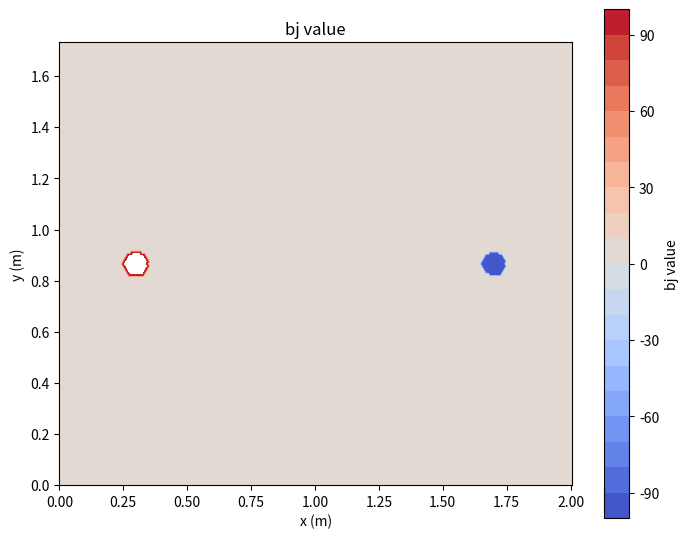

This figure's Python source:
import numpy as np
import matplotlib.pyplot as plt
from scipy import sparse
from scipy.sparse.linalg import spsolve
from scipy.interpolate import griddata
from scipy.sparse import csgraph
from matplotlib.collections import LineCollection
from matplotlib.patches import Rectangle, Circle


MPH_TO_MPS = 0.44704
lp0 = 0.005
RADIUS = 20*lp0
# -------------------------- general helpers --------------------------

def nan_gaussian_blur(Z, sigma_pix=0.8):
    """NaN-aware Gaussian blur (for prettier fields)."""
    from scipy.signal import convolve2d
    if sigma_pix <= 0 or Z is None:
        return Z
    wrad = int(np.ceil(3*sigma_pix))
    y, x = np.mgrid[-wrad:wrad+1, -wrad:wrad+1]
    G = np.exp(-(x**2+y**2)/(2*sigma_pix**2)); G /= G.sum()
    M = np.isfinite(Z).astype(float)
    Z0 = np.where(np.isfinite(Z), Z, 0.0)
    num = convolve2d(Z0, G, mode='same', boundary='symm')
    den = convolve2d(M,  G, mode='same', boundary='symm')
    out = num / np.maximum(den, np.finfo(float).eps)
    out[den==0] = np.nan
    return out

def nearest_node(coords, xy):
    return int(np.argmin(np.linalg.norm(coords - np.array(xy)[None,:], axis=1)))

def build_adjacency(edges_from, edges_to, N):
    from collections import defaultdict
    nbrs = defaultdict(list)
    for u,v in zip(edges_from, edges_to):
        nbrs[u].append(v); nbrs[v].append(u)
    return nbrs

# -------------------------- geometry tests for obstacles --------------------------

def seg_intersects_rect(p0, p1, cx, cy, w, h):
    xmin, xmax = cx - w/2, cx + w/2
    ymin, ymax = cy - h/2, cy + h/2
    x0,y0 = p0; x1,y1 = p1
    if max(x0,x1)<xmin or min(x0,x1)>xmax or max(y0,y1)<ymin or min(y0,y1)>ymax:
        return False
    dx, dy = x1-x0, y1-y0
    if dx==0 and dy==0:
        return (xmin<=x0<=xmax) and (ymin<=y0<=ymax)
    # project rect center to segment and test inside rect
    t = ((cx-x0)*dx + (cy-y0)*dy)/(dx*dx+dy*dy)
    t = np.clip(t, 0.0, 1.0)
    xc, yc = x0 + t*dx, y0 + t*dy
    return (xmin<=xc<=xmax) and (ymin<=yc<=ymax)

def seg_intersects_circle(p0, p1, center, radius):
    """True if the segment p0-p1 intersects or lies fully within a circle."""
    c = np.asarray(center, float); a = np.asarray(p0, float); b = np.asarray(p1, float)
    ab = b - a
    denom = np.dot(ab, ab)
    if denom <= 0:
        return np.linalg.norm(a - c) <= radius
    t = np.clip(np.dot(c - a, ab) / denom, 0.0, 1.0)
    closest = a + t * ab
    return np.linalg.norm(closest - c) <= radius

def line_intersects_segment(p0, p1, a, b):
    def cross(u,v): return u[0]*v[1]-u[1]*v[0]
    p0 = np.asarray(p0); p1=np.asarray(p1); a=np.asarray(a); b=np.asarray(b)
    d1 = p1-p0; d2 = b-a
    D = cross(d1,d2)
    if np.isclose(D,0.0): return False
    t = cross(a-p0, d2)/D
    u = cross(a-p0, d1)/D
    return (0<=t<=1) and (0<=u<=1)

# -------------------------- lattices --------------------------

def build_tri_lattice(L=2.0, W=np.sqrt(3.0), lp0=lp0):
    """hexagonal lattice with spacing 2*lp0"""
    dx = 2*lp0
    dy = np.sqrt(3.0)*lp0
    nx = int(round(L/dx)+1)
    ny = int(round(W/dy)+1)
    N  = nx*ny
    coords = np.zeros((N,2), float)
    def idx(i,j): return j*nx+i
    for j in range(ny):
        for i in range(nx):
            n = idx(i,j)
            coords[n] = (i*dx + (lp0 if (j%2)==1 else 0.0), j*dy)
    edges = []
    for j in range(ny):
        for i in range(nx):
            n = idx(i,j)
            if i<nx-1: edges.append((n, idx(i+1,j)))
            if j<ny-1:
                edges.append((n, idx(i,j+1)))
                if (j%2)==1 and i<nx-1:
                    edges.append((n, idx(i+1,j+1)))
                elif (j%2)==0 and i>0:
                    edges.append((n, idx(i-1,j+1)))
    edges = np.array(edges, int)
    elen = 2*lp0
    return coords, edges, lp0, elen

def build_square_lattice(L=2.0, W=2.0, lp0=lp0):
    """square lattice with spacing 2*lp0."""
    dx = 2*lp0; dy=dx
    nx = int(round(L/dx)+1)
    ny = int(round(W/dy)+1)
    N  = nx*ny
    coords = np.zeros((N,2), float)
    def idx(i,j): return j*nx+i
    for j in range(ny):
        for i in range(nx):
            coords[idx(i,j)] = (i*dx, j*dy)
    edges=[]
    for j in range(ny):
        for i in range(nx):
            n=idx(i,j)
            if i<nx-1: edges.append((n, idx(i+1,j)))
            if j<ny-1: edges.append((n, idx(i,j+1)))
    edges=np.array(edges,int)
    elen = 2*lp0
    return coords, edges, lp0, elen

# -------------------------- KCL assembly --------------------------

import numpy as np
from scipy import sparse

def edge_orientation(p0, p1):
    """
    Return one of {'horiz','vert','diag_br','diag_bl'} based on the closest
    of the four canonical axes.
    """
    v = p1 - p0
    n = np.linalg.norm(v)
    if n < 1e-12:
        return 'horiz'
    vhat = v / n

    b_h = np.array([1.0, 0.0])                 # horizontal
    b_v = np.array([0.0, 1.0])                 # vertical
    b_br = np.array([0.5, -np.sqrt(3)/2.0])    # "\" TL→BR (tri lattice)
    b_bl = np.array([-0.5,  np.sqrt(3)/2.0])   # "/"  TR→BL

    bases = [b_h, b_v, b_br, b_bl]
    dots = [abs(np.dot(vhat, b)) for b in bases]
    return ['horiz', 'vert', 'diag_br', 'diag_bl'][int(np.argmax(dots))]

def assemble_kcl(coords, edges, speeds_mph=(20.0, 20.0, 25.0, 30.0), obstacle_fn=None, **kwargs):
    """
    Symmetric KCL (same speed both directions) with orientation-based speeds.
    speeds_mph = (horiz, vert, diag_br (\\), diag_bl (/))
    Returns:
      M, time_map, efrom, eto, etime, K_edge
    """
    mph_h, mph_v, mph_br, mph_bl = speeds_mph
    rows, cols, data = [], [], []
    efrom, eto, etime, K_edge = [], [], [], []
    time_map = {}

    for (u, v) in edges:
        p0, p1 = coords[u], coords[v]
        if obstacle_fn is not None and obstacle_fn(p0, p1):
            continue

        ori = edge_orientation(p0, p1)
        if ori == 'horiz':
            mph = mph_h
        elif ori == 'vert':
            mph = mph_v
        elif ori == 'diag_br':
            mph = mph_br
        else:
            mph = mph_bl

        speed = mph * MPH_TO_MPS
        elen  = np.linalg.norm(p1 - p0)
        t     = elen / max(speed, 1e-9)
        G     = 1.0  / max(t,     1e-12)

        # symmetric stamp
        rows += [u, v, u, v]
        cols += [u, v, v, u]
        data += [ G,  G, -G, -G]

        efrom.append(u); eto.append(v); etime.append(t); K_edge.append(G)
        time_map[(u, v)] = t
        time_map[(v, u)] = t

    N = coords.shape[0]
    M = sparse.csr_matrix((np.array(data, float),
                           (np.array(rows, int), np.array(cols, int))),
                          shape=(N, N))
    return M, time_map, np.array(efrom, int), np.array(eto, int), np.array(etime, float), np.array(K_edge, float)


def apply_dirichlet_row_replace(M, nodes, value):
    """Overwrite rows for Dirichlet nodes to phi=value."""
    ML = M.tolil(copy=True); b = np.zeros(M.shape[0], float)
    for n in nodes:
        ML.rows[n] = [n]
        ML.data[n] = [1.0]
        b[n] = value
    return ML.tocsr(), b

def solve_with_component_pinning(M, b, pinned_nodes):
    """
    Solve robustly by pinning one node per disconnected component
    that lacks a Dirichlet pin. Removes nullspaces cleanly.
    """
    from scipy.sparse import csgraph
    from scipy.sparse.linalg import spsolve

    A = M.copy().tocsr()
    A.setdiag(0); A.eliminate_zeros()
    A = (A != 0).astype(int)
    n_comp, labels = csgraph.connected_components(A, directed=False)

    pinned_labels = set(labels[np.atleast_1d(pinned_nodes)])
    ML = M.tolil(copy=True)
    for comp in range(n_comp):
        if comp in pinned_labels:
            continue
        n = int(np.where(labels == comp)[0][0])
        ML.rows[n] = [n]; ML.data[n] = [1.0]; b[n] = 0.0
    return spsolve(ML.tocsr(), b)

#singum tensors and flows

def singum_tensor_per_node(coords, efrom, eto, K_edge, lattice, lp0):
    """
    Compute per-node singum mobility tensor k = (2 lp^2 / V_s) sum_e K (n n^T),
    where lp = edge_length/2, V_s hex = 2*sqrt(3)*lp0^2, square = 4*lp0^2.
    """
    N = coords.shape[0]
    kxx = np.zeros(N); kxy = np.zeros(N); kyy = np.zeros(N)
    V_s = 2*np.sqrt(3)*lp0**2 if lattice=='hex' else 4*lp0**2

    for u,v,K in zip(efrom, eto, K_edge):
        d = coords[v]-coords[u]
        elen = np.linalg.norm(d)
        if elen<=0: continue
        nvec = d/elen
        lp = 0.5*elen
        factor = (2*lp*lp*K)/V_s  # derived from paper
        # contribute to node u (outward direction from u to v)
        kxx[u] += factor * (nvec[0]*nvec[0])
        kxy[u] += factor * (nvec[0]*nvec[1])
        kyy[u] += factor * (nvec[1]*nvec[1])
        # and node v (outward from v to u is -n)
        kxx[v] += factor * (nvec[0]*nvec[0])
        kxy[v] += factor * (nvec[0]*nvec[1])
        kyy[v] += factor * (nvec[1]*nvec[1])

    return kxx, kxy, kyy

def singum_flow_per_node(coords, phi, efrom, eto, time_map, lattice, lp0):
    """
    q = (1/V_s) sum_e x^I Q_e, with x^I = lp n (vector from node to cutpoint),
    Q_e = G_e (phi_u - phi_v), G_e = 1/t_e.
    """
    N = coords.shape[0]
    qx = np.zeros(N); qy = np.zeros(N)
    V_s = 2*np.sqrt(3)*lp0**2 if lattice=='hex' else 4*lp0**2

    for u,v in zip(efrom, eto):
        p0, p1 = coords[u], coords[v]
        d = p1-p0
        elen = np.linalg.norm(d)
        if elen<=0: continue
        nvec = d/elen
        lp = 0.5*elen
        G = 1.0 / time_map[(u,v)]
        Iuv = G*(phi[u]-phi[v])  # flow from u to v positive if phi[u]>phi[v]
        # contribution to node u: outward direction +n
        xI = lp*nvec
        qx[u] += xI[0]*Iuv
        qy[u] += xI[1]*Iuv
        # contribution to node v: outward direction -n, flow from v to u is -Iuv
        # So xI*(-Iuv) with xI = lp*(-n) -> identical sign as u side:
        qx[v] += xI[0]*Iuv
        qy[v] += xI[1]*Iuv

    qx /= V_s; qy /= V_s
    return qx, qy


# ---------- sizing helpers: 15–20 in x, ~10 in y ----------
def lp0_for_square(L, W, nx_segments=18, ny_segments=10):
    # square grid has spacing dx = 2*lp0; nx-1 = L/dx ≈ nx_segments
    lp0_x = L / (2.0 * nx_segments)
    lp0_y = W / (2.0 * ny_segments)
    return min(lp0_x, lp0_y)

def lp0_for_hex(L, W, nx_segments=18, ny_segments=10):
    # hex grid: dx = 2*lp0; dy = sqrt(3)*lp0; target nx-1 ≈ nx_segments, ny-1 ≈ ny_segments
    lp0_x = L / (2.0 * nx_segments)
    lp0_y = W / (np.sqrt(3.0) * ny_segments)
    return min(lp0_x, lp0_y)

# ---------- total-flow scaling (enforce 1000 vehicles) ----------
def total_outflow_from_set(phi, coords, efrom, eto, time_map, node_set):
    node_set = set(map(int, np.asarray(node_set).ravel()))
    Q = 0.0
    for u, v in zip(efrom, eto):
        if (u in node_set) ^ (v in node_set):  # exactly one in the set
            t = time_map[(u, v)]
            G = 1.0 / max(t, 1e-12)
            Q += G * (phi[u] - phi[v]) if (u in node_set) else G * (phi[v] - phi[u])
    return Q  # sign = out of the set

def scale_phi_to_total_flow(phi, coords, efrom, eto, time_map, node_set, Q_target):
    Q0 = total_outflow_from_set(phi, coords, efrom, eto, time_map, node_set)
    if abs(Q0) < 1e-18:
        return phi, 0.0
    alpha = Q_target / Q0
    return phi * alpha, alpha

# ---------- plot K_ij (mobility) ----------
def plot_mobility_tensors(coords, kxx, kxy, kyy, L, W, title_prefix='Mobility'):
    # Interpolate to a grid for clean panels
    ngx, ngy = 180, 140
    xg = np.linspace(0, L, ngx); yg = np.linspace(0, W, ngy)
    X, Y = np.meshgrid(xg, yg)
    Kxx = griddata(coords, kxx, (X, Y), method='linear')
    Kxy = griddata(coords, kxy, (X, Y), method='linear')
    Kyy = griddata(coords, kyy, (X, Y), method='linear')

    # Simple NaN-safe blur
    Kxx = nan_gaussian_blur(Kxx, 0.8)
    Kxy = nan_gaussian_blur(Kxy, 0.8)
    Kyy = nan_gaussian_blur(Kyy, 0.8)

    for Z, lab in [(Kxx, r'$K_{xx}$'), (Kxy, r'$K_{xy}$'), (Kyy, r'$K_{yy}$')]:
        plt.figure(figsize=(6.6, 4.8))
        plt.pcolormesh(X, Y, Z, shading='auto', cmap='viridis')
        plt.colorbar(label=lab)
        plt.gca().set_aspect('equal', adjustable='box')
        plt.xlabel('x (m)'); plt.ylabel('y (m)')
        plt.title(f'{title_prefix}: {lab}')
        plt.tight_layout()

# -------------------------- path extraction --------------------------

def greedy_path_on_nodes(phi, efrom, eto, src, dst=None, goal_set=None, coords=None, choice=1,max_steps=500000):
    """
    Greedy steepest-drop path on node potentials with robust handling of Dirichlet plateaus.
    - src: int or iterable of start nodes (e.g., all nodes in a source disk)
    - dst: optional single goal node
    - goal_set: optional set of goal nodes (e.g., all nodes in a sink disk). If provided, overrides dst.
    - coords: optional (N,2) array for distance-based tie-breaking / plateau creep
    """
    from collections import defaultdict, deque
    nbrs = defaultdict(list)
    for u, v in zip(efrom, eto):
        nbrs[u].append(v); nbrs[v].append(u)

    N = len(phi)
    tol = 1e-13

    # Normalize inputs
    if goal_set is None:
        goal_set = set()
        if dst is not None:
            goal_set.add(int(dst))

    # Choose a start node.
    def pick_start_from_set(S):
        S = list(S)
        # 1) Prefer boundary nodes: have at least one neighbor with strictly lower phi
        boundary = [u for u in S if any(phi[v] < phi[u] - tol for v in nbrs[u])]
        if boundary:
            if coords is not None and goal_set:
                # choose boundary node closest to any goal (approx: closest to the first goal)
                g = next(iter(goal_set))
                return min(boundary, key=lambda k: np.linalg.norm(coords[k] - coords[g]))
            return boundary[0]
        # 2) Plateau crawl: BFS within equal-phi set to find a node touching lower phi
        seen = set(S)
        dq = deque(S)
        while dq:
            u = dq.popleft()
            if any(phi[v] < phi[u] - tol for v in nbrs[u]):
                return u
            for v in nbrs[u]:
                if v not in seen and abs(phi[v] - phi[u]) <= tol:
                    seen.add(v); dq.append(v)
        # 3) Fallback: just pick the member of S closest to the goal (or the first)
        if coords is not None and goal_set:
            g = next(iter(goal_set))
            return min(S, key=lambda k: np.linalg.norm(coords[k] - coords[g]))
        return S[0] if S else None

    if isinstance(src, (list, tuple, set, np.ndarray)):
        cur = pick_start_from_set(src)
    else:
        cur = int(src)

    if cur is None:
        return []

    # Walk
    path = [cur]
    visited = {cur}

    def reached_goal(u):
        return (u in goal_set) if goal_set else (u == dst)

    # distance helper for tie-breaking
    def dist_to_goal(u):
        if coords is None or not goal_set:
            return 0.0
        # nearest goal
        return min(np.linalg.norm(coords[u] - coords[g]) for g in goal_set)

    steps = 0
    eps = 1e-14
    while not reached_goal(cur) and steps < max_steps:
        steps += 1
        nlist = nbrs[cur]
        # Strictly descending neighbors
        lower = [v for v in nlist if phi[v] < phi[cur]]

        if(steps==74):
            print("at step cur=",cur, "phi[cur]=",phi[cur])
            for v in nlist:
                print("neighbor=",v, "phi=",phi[v]) 

        if lower:
            # print("lower=",lower[0],lower[1], "cur=",cur, "phi[cur]=",phi[cur])
            # print("neighbors' phi:", [phi[v] for v in nlist])
            # exit()
            # pick with minimum phi; tie-break by distance to goal if available
            best_phi = min(phi[v] for v in lower)
            candidates = [v for v in lower if abs(phi[v] - best_phi) <= tol]
            if len(candidates) > 1:
                nxt = min(candidates, key=dist_to_goal)
                print("found a case here, steps=", len(candidates),steps)
                #exit()
            else:
                nxt = candidates[0]
        else:
            # print("equal phi neighbor", steps, max_steps)
            # Plateau creep: move to equal-phi neighbor that gets closer to goal
            equal = [v for v in nlist if abs(phi[v] - phi[cur]) <= tol]
            if not equal:
                break
            # choose the equal-phi neighbor that minimizes distance to goal (if available)
            # if (steps > 5):
            #     nxt = max(equal, key=dist_to_goal) 
            # else:
            #     nxt = min(equal, key=dist_to_goal) 
            
            #max(equal,key=dist_to_goal)
            # print("steps = ",steps)
            # print("neighbors' phi:", [phi[v] for v in nlist])
            # exit()

            equal_sorted = sorted(equal, key=dist_to_goal)
            if steps==1:
                nxt = equal_sorted[1]
          
            elif steps==2:
                nxt = equal_sorted[1]

            elif steps==3:
                nxt = equal_sorted[1]

            elif steps==4:
                nxt = equal_sorted[1]
            
            elif steps==5:
                nxt = equal_sorted[1]

            elif steps==6:
                nxt = equal_sorted[1]
            
            elif steps==7:
                nxt = equal_sorted[1]

            elif steps==8:
                nxt = equal_sorted[2]

            else:
                nxt = equal_sorted[0]

            
            # avoid trivial back-and-forth
            if len(path) >= 2 and nxt == path[-2]:
                # pick next best equal neighbor if possible
                eq_sorted = sorted(equal, key=dist_to_goal)
                for cand in eq_sorted:
                    if cand != path[-2]:
                        nxt = cand; break

        if nxt in visited and nxt != path[-2] if len(path) >= 2 else False:
            print("exit here at step ", steps)
            # We're looping on a plateau: stop
            break

        # print the node coordinates for this step
        if (steps >= 60 and steps <= 100):
            if coords is not None:
                x, y = coords[nxt]
                print(f"step {steps}: node={nxt}, x={x:.6f}, y={y:.6f} phi={phi[nxt]:.6e}")
            else:
                print(f"step {steps}: node={nxt}")

        path.append(nxt)
        visited.add(nxt)
        cur = nxt
    print("total steps = ", steps)
    return path


def dijkstra_path(coords, efrom, eto, etime, src, dst):
    rows = np.concatenate([efrom, eto])
    cols = np.concatenate([eto, efrom])
    dat  = np.concatenate([etime, etime])
    N = coords.shape[0]
    adj = sparse.csr_matrix((dat,(rows,cols)), shape=(N,N))
    dist, preds = csgraph.dijkstra(adj, directed=False, indices=src, return_predecessors=True)
    if not np.isfinite(dist[dst]): return [], np.inf
    # backtrack
    path=[]; cur=dst
    while cur!=-9999 and cur!=src:
        path.append(cur); cur=preds[cur]
    path.append(src); path=path[::-1]
    return path, float(dist[dst])

def path_time(path, time_map):
    if len(path)<2: return np.nan
    tt=0.0
    for a,b in zip(path[:-1], path[1:]):
        t = time_map.get((a,b)) or time_map.get((b,a))
        if t is None: return np.nan
        tt+=t
    return tt


def path_time_coords(path_coords, time_map, coords):
    """
    Compute path travel time when `path_coords` is an (M,2) array of (x,y)
    positions (output of `steep_path_fixed_step`). For each position we map
    to the nearest graph node and sum edge times from `time_map`.
    """
    if path_coords is None or len(path_coords) < 2:
        return np.nan
    # map each coordinate to nearest node index
    nodes = [nearest_node(coords, p) for p in np.asarray(path_coords)]
    # compress consecutive duplicates
    nodes_comp = [nodes[0]]
    for n in nodes[1:]:
        if n != nodes_comp[-1]:
            nodes_comp.append(n)
    if len(nodes_comp) < 2:
        return 0.0
    tt = 0.0
    for a, b in zip(nodes_comp[:-1], nodes_comp[1:]):
        t = time_map.get((a, b)) or time_map.get((b, a))
        if t is None:
            return np.nan
        tt += t
    return float(tt)

def path_overlap(a,b):
    def edgeset(p): return set((min(u,v),max(u,v)) for u,v in zip(p[:-1],p[1:]))
    Ea = edgeset(a); Eb = edgeset(b)
    if not Ea and not Eb: return 1.0
    if not Ea or not Eb:  return 0.0
    return len(Ea & Eb) / len(Ea | Eb)

# -------------------------- plotting --------------------------

def plot_field_with_paths(X,Y,Phi,dPhidx,dPhidy, coords, src, dst,
                          greedy_coords=None, dijk_coords=None,
                          electrodes=None, hole_rect=None, crack_seg=None, title='',
                          show_arrows=True, arrow_stride=12):
    plt.figure(figsize=(7.5,6))
    im = plt.pcolormesh(X, Y, Phi, shading='auto', cmap='viridis')
    cbar = plt.colorbar(im, label='Potential V (arb.)')
    # add smooth equipotential contours
    try:
        CS = plt.contour(X, Y, Phi, levels=20, colors='k', linewidths=0.8, alpha=0.55)
    except Exception:
        pass

    # optional arrows: point along -grad(phi) (steepest descent)
    if show_arrows and dPhidx is not None and dPhidy is not None:
        stride = max(1, int(arrow_stride))
        Xs = X[::stride, ::stride]; Ys = Y[::stride, ::stride]
        U = -dPhidx[::stride, ::stride]; V = -dPhidy[::stride, ::stride]
        mask = np.isfinite(Phi[::stride, ::stride]) & np.isfinite(U) & np.isfinite(V)
        if np.any(mask):
            plt.quiver(Xs[mask], Ys[mask], U[mask], V[mask],
                       color='white', angles='xy', scale_units='xy',
                       scale=20, width=0.0035, alpha=0.7, minlength=0.1)

    if greedy_coords is not None and len(greedy_coords)>0:
        plt.plot(greedy_coords[:,0], greedy_coords[:,1], 'c-', lw=3, label='Greedy steepest drop')
    if dijk_coords is not None and len(dijk_coords)>0:
        plt.plot(dijk_coords[:,0], dijk_coords[:,1], 'm-', lw=3, label='Dijkstra shortest time')
    plt.plot(coords[src,0], coords[src,1], 'go', ms=7, label='Source')
    plt.plot(coords[dst,0], coords[dst,1], 'ro', ms=7, label='Destination')
    ax = plt.gca()
    if electrodes:
        for (cx,cy,R,lab,col) in electrodes:
            ax.add_patch(Circle((cx,cy), R, fill=False, ec=col, lw=2.0, label=lab))
    if hole_rect is not None:
        cx,cy,w,h = hole_rect
        ax.add_patch(Rectangle((cx-w/2, cy-h/2), w,h, fill=False, ec='w', lw=2.0, ls='--', label='Hole'))
    if crack_seg is not None:
        a,b = np.asarray(crack_seg[0]).ravel()[:2], np.asarray(crack_seg[1]).ravel()[:2]
        plt.plot([a[0],b[0]],[a[1],b[1]], 'w--', lw=2.5, label='Crack')
    ax.set_aspect('equal', adjustable='box')
    plt.xlabel('x (m)'); plt.ylabel('y (m)'); plt.title(title)
    plt.legend(loc='best'); plt.tight_layout()

def plot_graph_and_path(coords, efrom, eto, path_nodes, title=''):
    segs = np.stack([coords[efrom], coords[eto]], axis=1)
    lc = LineCollection(segs, colors=(0.85,0.85,0.85,1.0), linewidths=0.3)
    plt.figure(figsize=(7.5,6)); ax=plt.gca()
    ax.add_collection(lc); ax.autoscale()
    if path_nodes and len(path_nodes)>0:
        c = coords[path_nodes]
        plt.plot(c[:,0], c[:,1], 'm-', lw=3, label='Dijkstra shortest time')
    ax.set_aspect('equal', adjustable='box')
    plt.title(title); plt.xlabel('x (m)'); plt.ylabel('y (m)'); plt.legend(loc='best'); plt.tight_layout()

# -------------------------- CASES --------------------------

def showconductance(coords,efrom,eto,M_jam,off,i,save_prefix,show):
    # Conductance visualization (no interpolation): scatter edge midpoints colored by G
    midpts = 0.5 * (coords[efrom] + coords[eto])
    conductance = np.array([-M_jam[u, v] for u, v in zip(efrom, eto)], dtype=float)
    print("minimum conductance : ", max(conductance))
    print("minimum conductance : ", min(conductance))
    plt.figure(figsize=(7.2, 5.6))
    plt.scatter(midpts[:,0], midpts[:,1], c=conductance, s=8, cmap='jet')
    plt.colorbar(label='Edge conductance (1/s)')
    plt.gca().set_aspect('equal', adjustable='box')
    plt.title(f'Conductance after M-jam, offset {off:.2f}×lp0')
    plt.xlabel('x (m)'); plt.ylabel('y (m)')
    plt.colorbar()
    cond_png = f"{save_prefix}_{i}_conductivity.png"
    plt.tight_layout(); plt.savefig(cond_png, dpi=220)
    if not show:
            plt.close()
    print("Saved conductivity field:", cond_png)


def showbjmesh(coords,bj,off,i,save_prefix,show,title,figname):
    # Plot bj as a mesh over node coordinates
    plt.figure(figsize=(7.2, 5.6))
    bx = coords[:,0]; by = coords[:,1]
    try:
            pcm = plt.tricontourf(bx, by, bj, levels=20, cmap='coolwarm')
            plt.colorbar(pcm, label='bj value')
    except Exception:
            plt.scatter(bx, by, c=bj, s=8, cmap='coolwarm')
            plt.colorbar(label='bj value')
    plt.gca().set_aspect('equal', adjustable='box')
    #plt.title(f'bj RHS after Dirichlet (offset {off:.2f}×lp0)')
    plt.title(title)
    plt.xlabel('x (m)'); plt.ylabel('y (m)')
    #bj_png = f"{save_prefix}_{i}_bj.png"
    bj_png = f"{save_prefix}_{i}_{figname}"
    plt.tight_layout(); plt.savefig(bj_png, dpi=220)
    if not show:
            plt.close()
    print("Saved bj plot:", figname)


def showphimesh(coords,phi,off,i,save_prefix,show,title,figname):
    plt.figure(figsize=(7.2, 5.6))
    plt.scatter(coords[:,0], coords[:,1], c=phi, s=8, cmap='viridis')
    plt.gca().set_aspect('equal', adjustable='box')
    #plt.title(f'Phi field (offset {off:.2f}×lp0)')
    plt.title(title)
    plt.xlabel('x (m)'); plt.ylabel('y (m)')
    plt.colorbar()
    phi_png = f"{save_prefix}_{i}_{figname}"
    plt.tight_layout(); plt.savefig(phi_png, dpi=220)
    if not show:
        plt.close()
    print("Saved Phi field:", phi_png)

def greedy_path(phi,efrom,eto,src,dst,time_map_jam,coords,choice):
    greedy_nodes = greedy_path_on_nodes(phi, efrom, eto, src, dst, choice=choice, coords=coords)
    greedy_time = path_time(greedy_nodes, time_map_jam)
    return greedy_nodes, greedy_time


def steep_path_fixed_step(phi, efrom, eto, src, dst=None, goal_set=None, coords=None,
                        step_len=0.002, max_steps=10000, grad_eps=1e-6, tol_goal=0.005):
    """
    Continuous steepest-descent path following -grad(phi) with fixed step length.
    - `phi`: 1D array of potential values at `coords`.
    - `coords`: (N,2) array of node coordinates corresponding to `phi`.
    - `src`: starting node index or 2-vector start coordinate.
    - `dst` / `goal_set`: optional goal node index or set of indices for stopping.
    - `step_len`: distance moved each step (meters in same units as `coords`).
    - `grad_eps`: finite-difference offset used to estimate gradient.

    Returns: ndarray of shape (M,2) with the sequence of (x,y) positions visited.
    """
    print("Starting continuous greedy path from src =",src)
    

    if coords is None:
        raise ValueError("coords must be provided for continuous path")
    coords = np.asarray(coords)
    phi = np.asarray(phi)

    # helper to evaluate phi at arbitrary point (linear interp, fallback nearest)
    def interp_phi(p):
        p = np.asarray(p, dtype=float).reshape(1, 2)
        val = griddata(coords, phi, p, method='linear')
        if val is None or np.isnan(val[0]):
            val = griddata(coords, phi, p, method='nearest')
        return float(val[0])

    # starting point (coordinate)
    if np.isscalar(src):
        cur = coords[int(src)].astype(float).copy()
    else:
        cur = np.asarray(src, float).reshape(2)

    # goal coordinates for stopping
    goal_coords = []
    if goal_set is not None:
        for g in goal_set:
            goal_coords.append(coords[int(g)])
    elif dst is not None:
        goal_coords.append(coords[int(dst)])
    if tol_goal is None:
        tol_goal = step_len * 1.0

    path = [cur.copy()]

    for step in range(max_steps):
        # finite-difference gradient estimate (central differences)
        dx = np.array([grad_eps, 0.0])
        dy = np.array([0.0, grad_eps])
        try:
            ph_xp = interp_phi(cur + dx)
            ph_xm = interp_phi(cur - dx)
            ph_yp = interp_phi(cur + dy)
            ph_ym = interp_phi(cur - dy)
        except Exception:
            print("Gradient eval failed at step ",step+1)
            break
        dphdx = (ph_xp - ph_xm) / (2.0 * grad_eps)
        dphdy = (ph_yp - ph_ym) / (2.0 * grad_eps)
        grad = np.array([dphdx, dphdy], float)
        gnorm = np.linalg.norm(grad)
        # If gradient is too small or invalid, step toward the goal (if provided).
        if not np.isfinite(gnorm) or gnorm <= 0.0:
            print("Gradient norm too small or non-finite at step ", step+1)
            if goal_coords:
                dels = np.asarray(goal_coords) - cur[None, :]            
                dists = np.linalg.norm(dels, axis=1)
                j = int(np.argmin(dists))
                dist_to_goal = float(dists[j])
                if dist_to_goal <= tol_goal:
                    break
                direction = dels[j] / max(dist_to_goal, 1e-12)
                nxt = cur + direction * float(step_len)
                print("gnorm:", gnorm, "direction:",direction,"nxt:",nxt,"cur:",cur)
                
                
            else:
                break
        else:
            # step in negative gradient (steepest descent)
            direction = -grad / gnorm
            nxt = cur + direction * float(step_len)

        # print the x,y coordinates of this step location

        xn, yn = float(nxt[0]), float(nxt[1])
        gx, gy = float(direction[0]), float(direction[1])
        print(f"step {step+1}: x={xn:.6f}, y={yn:.6f}, gx={gx:.6f}, gy={gy:.6f}")
        if step == 1:
            break

        # if(step==12):
        #     exit()
        path.append(nxt.copy())
        cur = nxt

        # check goal proximity
        if goal_coords:
            dists = np.linalg.norm(np.asarray(goal_coords) - cur[None, :], axis=1)
            print("Distances to goals:", dists)
            if np.any(dists <= tol_goal):
                break

        
    return np.vstack(path)

def steep_path(phi,efrom,eto,src,dst,time_map_jam,coords):
    # produce continuous coordinate path and compute its travel time
    greedy_coords = steep_path_fixed_step(phi, efrom, eto, src, dst=dst, goal_set=None, coords=coords,
                           step_len=0.005, max_steps=200, grad_eps=1e-6, tol_goal=None)
    greedy_time = path_time_coords(greedy_coords, time_map_jam, coords)
    return greedy_coords, greedy_time


#def case_hex_with_jam_offsets(save_prefix="jam_hex", show=False, jam_factor=10.0,offsets=(0.0, 1/3, 2/3, 1, 2.0)):
def case_hex_with_jam_offsets(save_prefix="jam_hex", show=False, jam_factor=10.0,offsets=[0.0]):
    """
    Two-node hex lattice with a circular jam (radius=lp0) sliding vertically from the
    midpoint between electrodes. Edges intersecting the disk have their travel time
    multiplied by jam_factor; plots greedy gradient vs Dijkstra paths for each offset.
    """
    L, W = 2.0, np.sqrt(3.0)
    lp0_used = lp0
    coords, edges, lp0_used, elen = build_tri_lattice(L=L, W=W, lp0=lp0_used)

    R = 0.05
    src_c = (0.30, W/2.0); dst_c = (L-0.30, W/2.0)

    M, time_map, efrom, eto, etime, K_edge = assemble_kcl(coords, edges, speeds_mph=(20, 20, 20, 20))

    # Force isotropic conductance to 60,000 S on every edge
    iso_G = 60000.0
    base_t = 1.0 / iso_G
    etime = np.full_like(etime, base_t, dtype=float)
    K_edge = np.full_like(K_edge, iso_G, dtype=float)
    time_map = {}
    for u, v in zip(efrom, eto):
        time_map[(u, v)] = base_t
        time_map[(v, u)] = base_t

    r_src = np.linalg.norm(coords - np.array(src_c)[None,:], axis=1)
    r_dst = np.linalg.norm(coords - np.array(dst_c)[None,:], axis=1)
    src_nodes = np.where(r_src<=R)[0]; dst_nodes = np.where(r_dst<=R)[0]
    ML, b  = apply_dirichlet_row_replace(M, src_nodes, 1.0)
    ML, b2 = apply_dirichlet_row_replace(ML, dst_nodes, 0.0)
    b += b2
    if len(src_nodes)==0:
        src_nodes = [nearest_node(coords, src_c)]
        ML = ML.tolil(); ML.rows[src_nodes[0]]=[src_nodes[0]]; ML.data[src_nodes[0]]=[1.0]; b[src_nodes[0]] = 1.0; ML=ML.tocsr()
    if len(dst_nodes)==0:
        dst_nodes = [nearest_node(coords, dst_c)]
        ML = ML.tolil(); ML.rows[dst_nodes[0]]=[dst_nodes[0]]; ML.data[dst_nodes[0]]=[1.0]; b[dst_nodes[0]] = 0.0; ML=ML.tocsr()

    src = nearest_node(coords, src_c); dst = nearest_node(coords, dst_c)
    mid = 0.5 * (coords[src] + coords[dst])

    ng = 260
    xg = np.linspace(0, L, ng); yg = np.linspace(0, W, ng)
    X, Y = np.meshgrid(xg, yg)

    results = []
    for i, off in enumerate(offsets, start=1):
        center = mid + np.array([0.0, off*lp0_used])
        # print center x and y coordinates for debugging/inspection
        try:
            cx, cy = float(center[0]), float(center[1])
        except Exception:
            cx, cy = center[0], center[1]
        print(f"center: x={cx:.6f}, y={cy:.6f}")

        slow_mask_arr = np.array([seg_intersects_circle(coords[u], coords[v], center, RADIUS)
                                  for u, v in zip(efrom, eto)], dtype=bool)

        rows, cols, data = [], [], []
        etime_jam = etime.copy()
        time_map_jam = {}
        for idx, (u, v, t0) in enumerate(zip(efrom, eto, etime)):
            slow = slow_mask_arr[idx]
            t = t0 * jam_factor if slow else t0
            etime_jam[idx] = t
            G = 1.0 / max(t, 1e-12)
            rows += [u, v, u, v]; cols += [u, v, v, u]; data += [G, G, -G, -G]
            time_map_jam[(u, v)] = t; time_map_jam[(v, u)] = t
        M_jam = sparse.csr_matrix((np.array(data, float),
                                   (np.array(rows, int), np.array(cols, int))),
                                   shape=(coords.shape[0], coords.shape[0]))

        ML_j, bj  = apply_dirichlet_row_replace(M_jam, src_nodes, 100)
        ML_j, b2j = apply_dirichlet_row_replace(ML_j, dst_nodes, -100)
        bj += b2j

        phi = solve_with_component_pinning(ML_j, bj, pinned_nodes=np.r_[src_nodes, dst_nodes])
        # Gradient on a grid for steepest-descent arrows (-grad phi)
        Phi = griddata(coords, phi, (X, Y), method='linear')
        Phi = nan_gaussian_blur(Phi, 0.8)
        dPhidy, dPhidx = np.gradient(Phi, yg[1]-yg[0], xg[1]-xg[0], edge_order=2)

        # Potential visualization (no interpolation): scatter nodes colored by phi
        r = ML_j.dot(phi)
        idx = 20189
        row = (ML_j.getrow(idx)).toarray()
        # showphimesh(coords,phi,off,i,save_prefix,show,"phi value","phi")
        # showphimesh(coords,row,off,i,save_prefix,show,"ML_j value","MLj")
        showbjmesh(coords,bj,off,i,save_prefix,show,"bj value","bj")
        exit()
        # showbjmesh(coords,r,off,i,save_prefix,show,"r value","r")
        # showbjmesh(coords,r-bj,off,i,save_prefix,show,"Aphi value","aphi")
        # showconductance(coords,efrom,eto,M_jam,off,i,save_prefix,show)

        # print("the size of phi = ", phi.shape)
        # print("the size of MLj = ",ML_j.shape)
        # print("min of MLj = ",min(min(row)))
        # print("max of MLj = ",max(max(row)))
        # masknonz = abs(row)>1e-2
        # idx = np.where(masknonz)[0]
        # vals = row[masknonz]
        # for i,val in zip(idx,vals):
        #     print("nonzeros:", i,val)

        print(phi.shape)
        print(Phi.shape)
        print("src node:", src, " coord:", coords[src])
        print("dst node:", dst, " coord:", coords[dst])
        
        #greedy_nodes,greedy_time = greedy_path(phi,efrom,eto,src,dst,time_map_jam,coords=coords,choice=6)
        greedy_nodes,greedy_time = steep_path(phi,efrom,eto,src,dst,time_map_jam,coords=coords)
        dijk_nodes, dijk_time = dijkstra_path(coords, efrom, eto, etime_jam, src, dst)


        # Paths overlay on scatter (no interpolation)
        plt.figure(figsize=(7.2, 5.6))
        plt.scatter(coords[:,0], coords[:,1], c=phi, s=6, cmap='viridis')
        if greedy_nodes is not None and len(greedy_nodes)>0:
            # `greedy_nodes` may be node indices or an (M,2) array of coordinates.
            g = np.asarray(greedy_nodes)
            if g.ndim == 2 and g.shape[1] == 2:
                plt.plot(g[:,0], g[:,1], 'c-', lw=1.0, label='Greedy')
            else:
                plt.plot(coords[g,0], coords[g,1], 'c-', lw=1.0, label='Greedy')
        if dijk_nodes:
            plt.plot(coords[dijk_nodes,0], coords[dijk_nodes,1], 'm-', lw=1.0, label='Dijkstra')
        # Overlay Phi contours on the same plot
        try:
            CS = plt.contour(X, Y, Phi, levels=15, colors='k', linewidths=0.6, alpha=0.6)
            plt.clabel(CS, inline=True, fontsize=7, fmt='%.2f')
        except Exception:
            pass
        
        # Add arrows for steepest descent of phi (-grad phi) from gridded field
        stride = 1
        Xs = X[::stride, ::stride]; Ys = Y[::stride, ::stride]
        U = -dPhidx[::stride, ::stride]; V = -dPhidy[::stride, ::stride]
        mask = np.isfinite(Phi[::stride, ::stride]) & np.isfinite(U) & np.isfinite(V)

        plt.quiver(Xs[mask], Ys[mask], U[mask], V[mask],
                   color='white', angles='xy', scale_units='xy',
                   scale=6000, width=0.0005, alpha=0.5, minlength=0.1)
        
        plt.plot(coords[src,0], coords[src,1], 'go', ms=1, label='Source')
        plt.plot(coords[dst,0], coords[dst,1], 'ro', ms=1, label='Destination')
        plt.gca().add_patch(Circle((center[0], center[1]), RADIUS, fill=False, ec='orange', lw=1.0, label='Jam'))
        plt.gca().set_aspect('equal', adjustable='box')
        plt.title(f'Jam offset {off:.2f}×lp0')
        plt.xlabel('x (m)'); plt.ylabel('y (m)')
        plt.legend(loc='best')
        png_path = f"{save_prefix}_{i}.png"
        plt.tight_layout(); plt.savefig(png_path, dpi=220)
        if not show:
            plt.close('all')
        
        results.append(dict(
            case=i,
            offset=float(off),
            center=(float(center[0]), float(center[1])),
            slowed_edges=int(sum(slow_mask_arr)),
            greedy_time=float(greedy_time),
            dijkstra_time=float(dijk_time),
            png=png_path,
        ))
        print(f"[Jam case {i}] offset={off:.3f}×lp0 slowed={sum(slow_mask_arr)} edges "
              f"greedy={greedy_time:.5f}s dijkstra={dijk_time:.5f}s -> {png_path}")
        # print(f"[Jam case {i}] offset={off:.3f}×lp0 slowed={sum(slow_mask_arr)} edges "
        #       f"greedy={greedy_time:.5f}s -> {png_path}")


    if show:
        plt.show()
    return results


def node_descent_vectors(phi, coords, efrom, eto):
    """
    Approximate steepest-descent direction per node by summing downhill edge
    directions weighted by potential drop.
    """
    U = np.zeros_like(phi, float)
    V = np.zeros_like(phi, float)
    for u, v in zip(efrom, eto):
        du = phi[u] - phi[v]
        vec = coords[v] - coords[u]
        nrm = np.linalg.norm(vec)
        if nrm <= 1e-12:
            continue
        w = du / nrm
        if du > 0:
            U[u] += vec[0] * w; V[u] += vec[1] * w
        elif du < 0:
            U[v] -= vec[0] * w; V[v] -= vec[1] * w
    return U, V


if __name__ == "__main__":
    #case_hex_with_disks(show=False, seed=42)
    #case_square_with_hole(show=False, seed=43)
    #case_square_with_vertical_conductive_strip(show=False, seed=44)

    case_hex_with_jam_offsets(show=False)
    plt.show()
